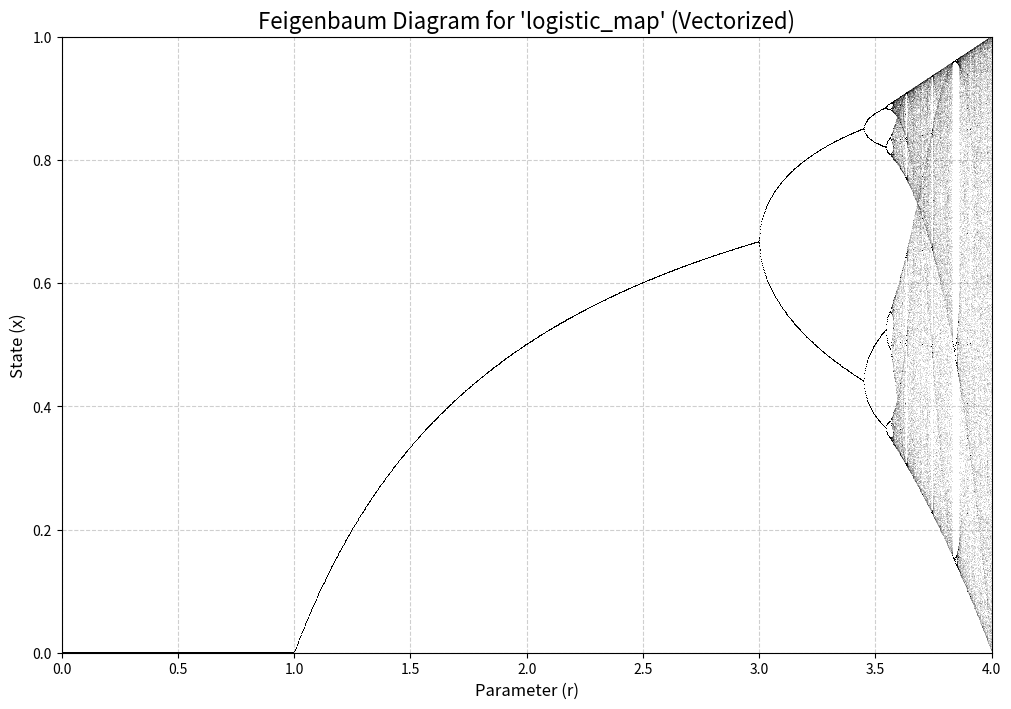

This figure's Python source:
import numpy as np
import matplotlib.pyplot as plt
from collections import deque

def logistic_map(r, x):
    return r * x * (1 - x)

def sin_map(r, x):
    return r * np.sin(np.pi * x)

def feigenbaum_diagram(map_func, r_range=(1.0, 4.0), x0=0.2, n_r=2000, n_iter=1000, n_plot=300):
    r = np.linspace(r_range[0], r_range[1], n_r)
    x = x0 * np.ones(n_r)
    
    for _ in range(n_iter - n_plot):
        x = map_func(r, x)
        
    result = np.zeros((n_plot, n_r))
    for i in range(n_plot):
        x = map_func(r, x)
        result[i] = x
        
    plt.figure(figsize=(12, 8))
    plt.plot(r, result.T, ',k', alpha=0.1)
    
    plt.title(f"Feigenbaum Diagram for '{map_func.__name__}' (Vectorized)", fontsize=16)
    plt.xlabel("Parameter (r)", fontsize=12)
    plt.ylabel("State (x)", fontsize=12)
    plt.xlim(r_range)
    plt.ylim(0, 1)
    plt.grid(True, linestyle='--', alpha=0.6)
    plt.show()

def find_bifurcation_points(map_func, r_start, x_max_func, max_period=128, r_tol=1e-9, n_iter_stable=2000):
    r_n = []
    attractors = {}
    r = r_start
    period = 2

    # [迭代] 外层循环：按顺序寻找 2-周期, 4-周期, 8-周期的分叉点
    while period <= max_period:
        r_low, r_high = r, r + 0.5  # 初始化搜索范围
        
        # [迭代] 内层循环：二分搜索，每一步依赖于上一步的结果
        while r_high - r_low > r_tol:
            r_mid = (r_high + r_low) / 2.0
            x = x_max_func(r_mid)
            # [迭代] 热身，让系统收敛到吸引子
            for _ in range(n_iter_stable):
                x = map_func(r_mid, x)
            
            # [迭代] 收集吸引子上的点
            points = deque(maxlen=period * 2)
            for _ in range(period * 2):
                x = map_func(r_mid, x)
                points.append(round(x, 10))
            current_period = len(set(points))
            if current_period >= period:
                r_high = r_mid  # 周期已倍增，向左搜索
            else:
                r_low = r_mid   # 周期未倍增，向右搜索
        r = r_high  # 收敛的分叉点
        r_n.append(r)
        
        # --- 记录分叉后的吸引子 (同样是针对单个r值的迭代) ---
        r_attractor = r + 1e-7
        x = x_max_func(r_attractor)
        for _ in range(n_iter_stable):
            x = map_func(r_attractor, x)
        
        attractor_points = [map_func(r_attractor, x) for _ in range(period)]
        attractors[period] = sorted(list(set(round(p, 10) for p in attractor_points)))
        # --- 结束记录 ---

        print(f"Found bifurcation from period {period//2} to {period} at r = {r:.10f}")
        period *= 2
        
    return r_n, attractors

# --- 4. 计算费根鲍姆常数的函数 (只是简单的数学运算，非性能瓶颈) ---
def calculate_feigenbaum_constants(r_n, attractors, x_max_func):
    """根据分叉点和吸引子计算费根鲍姆常数。此函数本身不涉及迭代，只是后处理。"""
    
    # [向量化] 使用 NumPy 进行数组运算，更简洁高效
    r_n_arr = np.array(r_n)
    
    # 计算 Delta
    # (r_{n} - r_{n-1}) / (r_{n+1} - r_{n})
    deltas = (r_n_arr[1:-1] - r_n_arr[:-2]) / (r_n_arr[2:] - r_n_arr[1:-1])
    
    # 计算 Alpha
    alphas = []
    periods = sorted(attractors.keys())
    if len(periods) >= 2:
        x_c = x_max_func(3.0) # r值不重要
        for i in range(len(periods) - 1):
            d_n = np.min(np.abs(np.array(attractors[periods[i]]) - x_c))
            d_n1 = np.min(np.abs(np.array(attractors[periods[i+1]]) - x_c))
            if d_n1 > 1e-12: # 避免除以零
                alphas.append(-d_n / d_n1) # 加上负号符合定义
    
    return deltas, alphas


# --- 5. 主程序入口 ---
if __name__ == '__main__':
    print("--- Analyzing the Logistic Map ---")
    
    # 1. 向量化绘图
    feigenbaum_diagram(logistic_map, r_range=(0.0, 4.0))

    # 2. 迭代搜索分叉点
    logistic_x_max = lambda r: 0.5
    r_n_log, attractors_log = find_bifurcation_points(
        logistic_map, r_start=3.0, x_max_func=logistic_x_max, max_period=256
    )
    
    # 3. 后处理计算常数
    delta_log, alpha_log = calculate_feigenbaum_constants(r_n_log, attractors_log, logistic_x_max)
    
    print("\nLogistic Map Feigenbaum Constant Estimates:")
    print("Delta (δ) -> 4.6692...")
    for i, d in enumerate(delta_log):
        print(f"  δ_{i+2} = {d:.6f}") # n从2开始
        
    print("\nAlpha (α) -> -2.5029...")
    for i, a in enumerate(alpha_log):
        print(f"  α_{i+1} = {a:.6f}")
